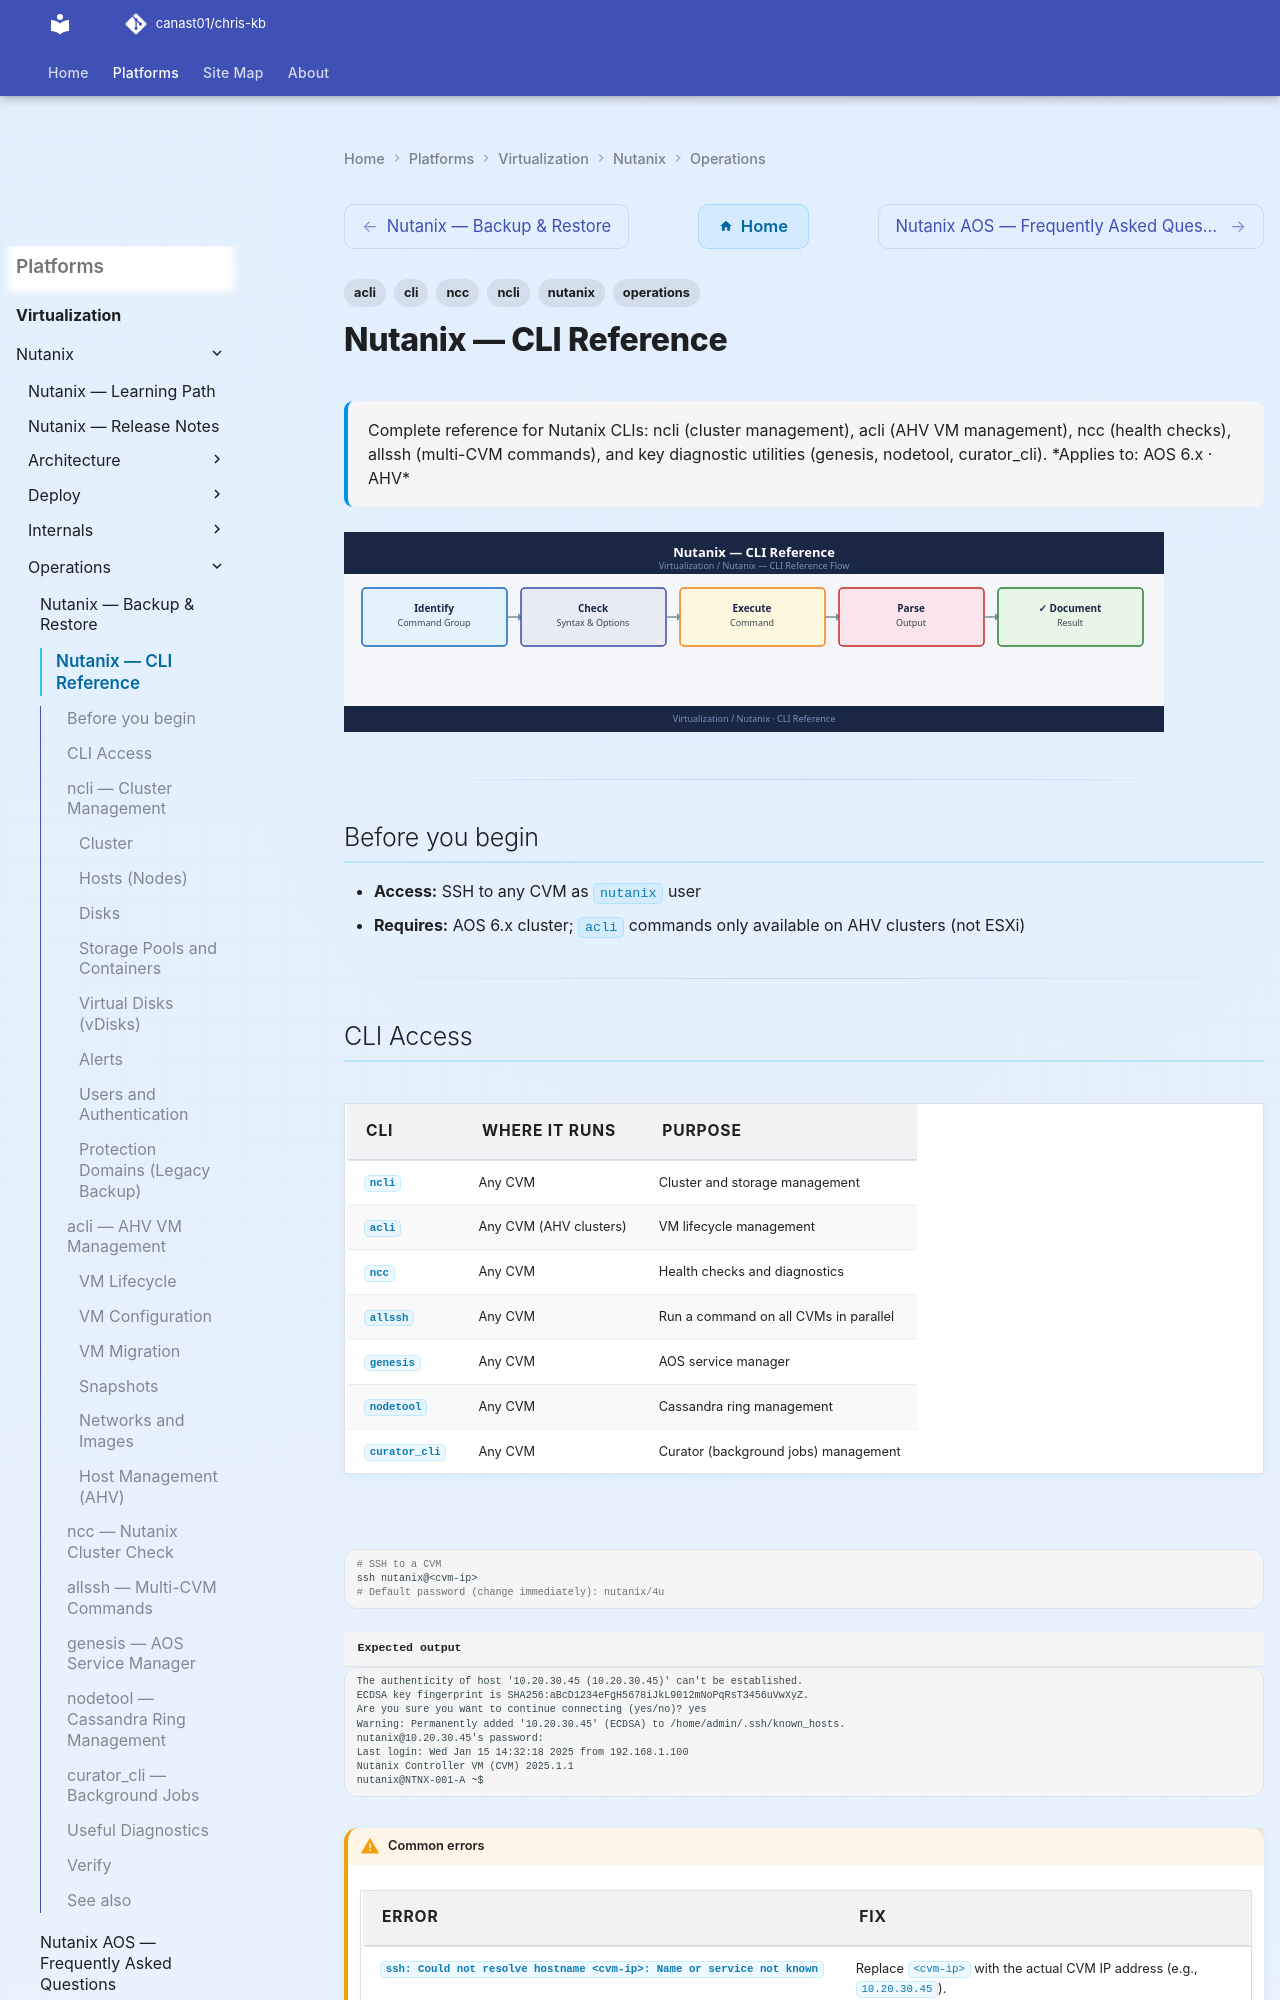

repository: canast01/chris-kb · page: virtualization/nutanix/operations/cli-reference/index.html · generator: mkdocs

---
tags:
  - nutanix
  - operations
  - cli
  - ncli
  - acli
  - ncc
description: "Complete reference for Nutanix CLIs: ncli (cluster management), acli (AHV VM management), ncc (health checks), allssh (multi-CVM commands), and key..."
---
# Nutanix — CLI Reference

<div class="kb-summary">
Complete reference for Nutanix CLIs: ncli (cluster management), acli (AHV VM management), ncc (health checks), allssh (multi-CVM commands), and key diagnostic utilities (genesis, nodetool, curator_cli).

*Applies to: AOS 6.x · AHV*
</div>
![Nutanix — CLI Reference](../../../assets/virtualization-nutanix-operations-cli-reference.svg)

---

## Before you begin

- **Access:** SSH to any CVM as `nutanix` user
- **Requires:** AOS 6.x cluster; `acli` commands only available on AHV clusters (not ESXi)

---

## CLI Access

| CLI | Where it runs | Purpose |
|---|---|---|
| `ncli` | Any CVM | Cluster and storage management |
| `acli` | Any CVM (AHV clusters) | VM lifecycle management |
| `ncc` | Any CVM | Health checks and diagnostics |
| `allssh` | Any CVM | Run a command on all CVMs in parallel |
| `genesis` | Any CVM | AOS service manager |
| `nodetool` | Any CVM | Cassandra ring management |
| `curator_cli` | Any CVM | Curator (background jobs) management |

```bash
# SSH to a CVM
ssh nutanix@<cvm-ip>
# Default password (change immediately): nutanix/4u
```


```text title="Expected output"
The authenticity of host '10.20.30.45 (10.20.30.45)' can't be established.
ECDSA key fingerprint is SHA256:aBcD1234eFgH5678iJkL9012mNoPqRsT3456uVwXyZ.
Are you sure you want to continue connecting (yes/no)? yes
Warning: Permanently added '10.20.30.45' (ECDSA) to /home/admin/.ssh/known_hosts.
nutanix@10.20.30.45's password: 
Last login: Wed Jan 15 14:32:18 2025 from 192.168.1.100
Nutanix Controller VM (CVM) 2025.1.1
nutanix@NTNX-001-A ~$
```

!!! warning "Common errors"
    | Error | Fix |
    |---|---|
    | `ssh: Could not resolve hostname <cvm-ip>: Name or service not known` | Replace `<cvm-ip>` with the actual CVM IP address (e.g., `10.20.30.45`). |
    | `Permission denied (publickey,password).` | Verify the default credentials are still active; if changed, use the correct password or SSH key configured by your administrator. |
    | `Connection refused` | Confirm the CVM is powered on and the SSH service is running; check network connectivity to the CVM IP address. |
---

## ncli — Cluster Management
